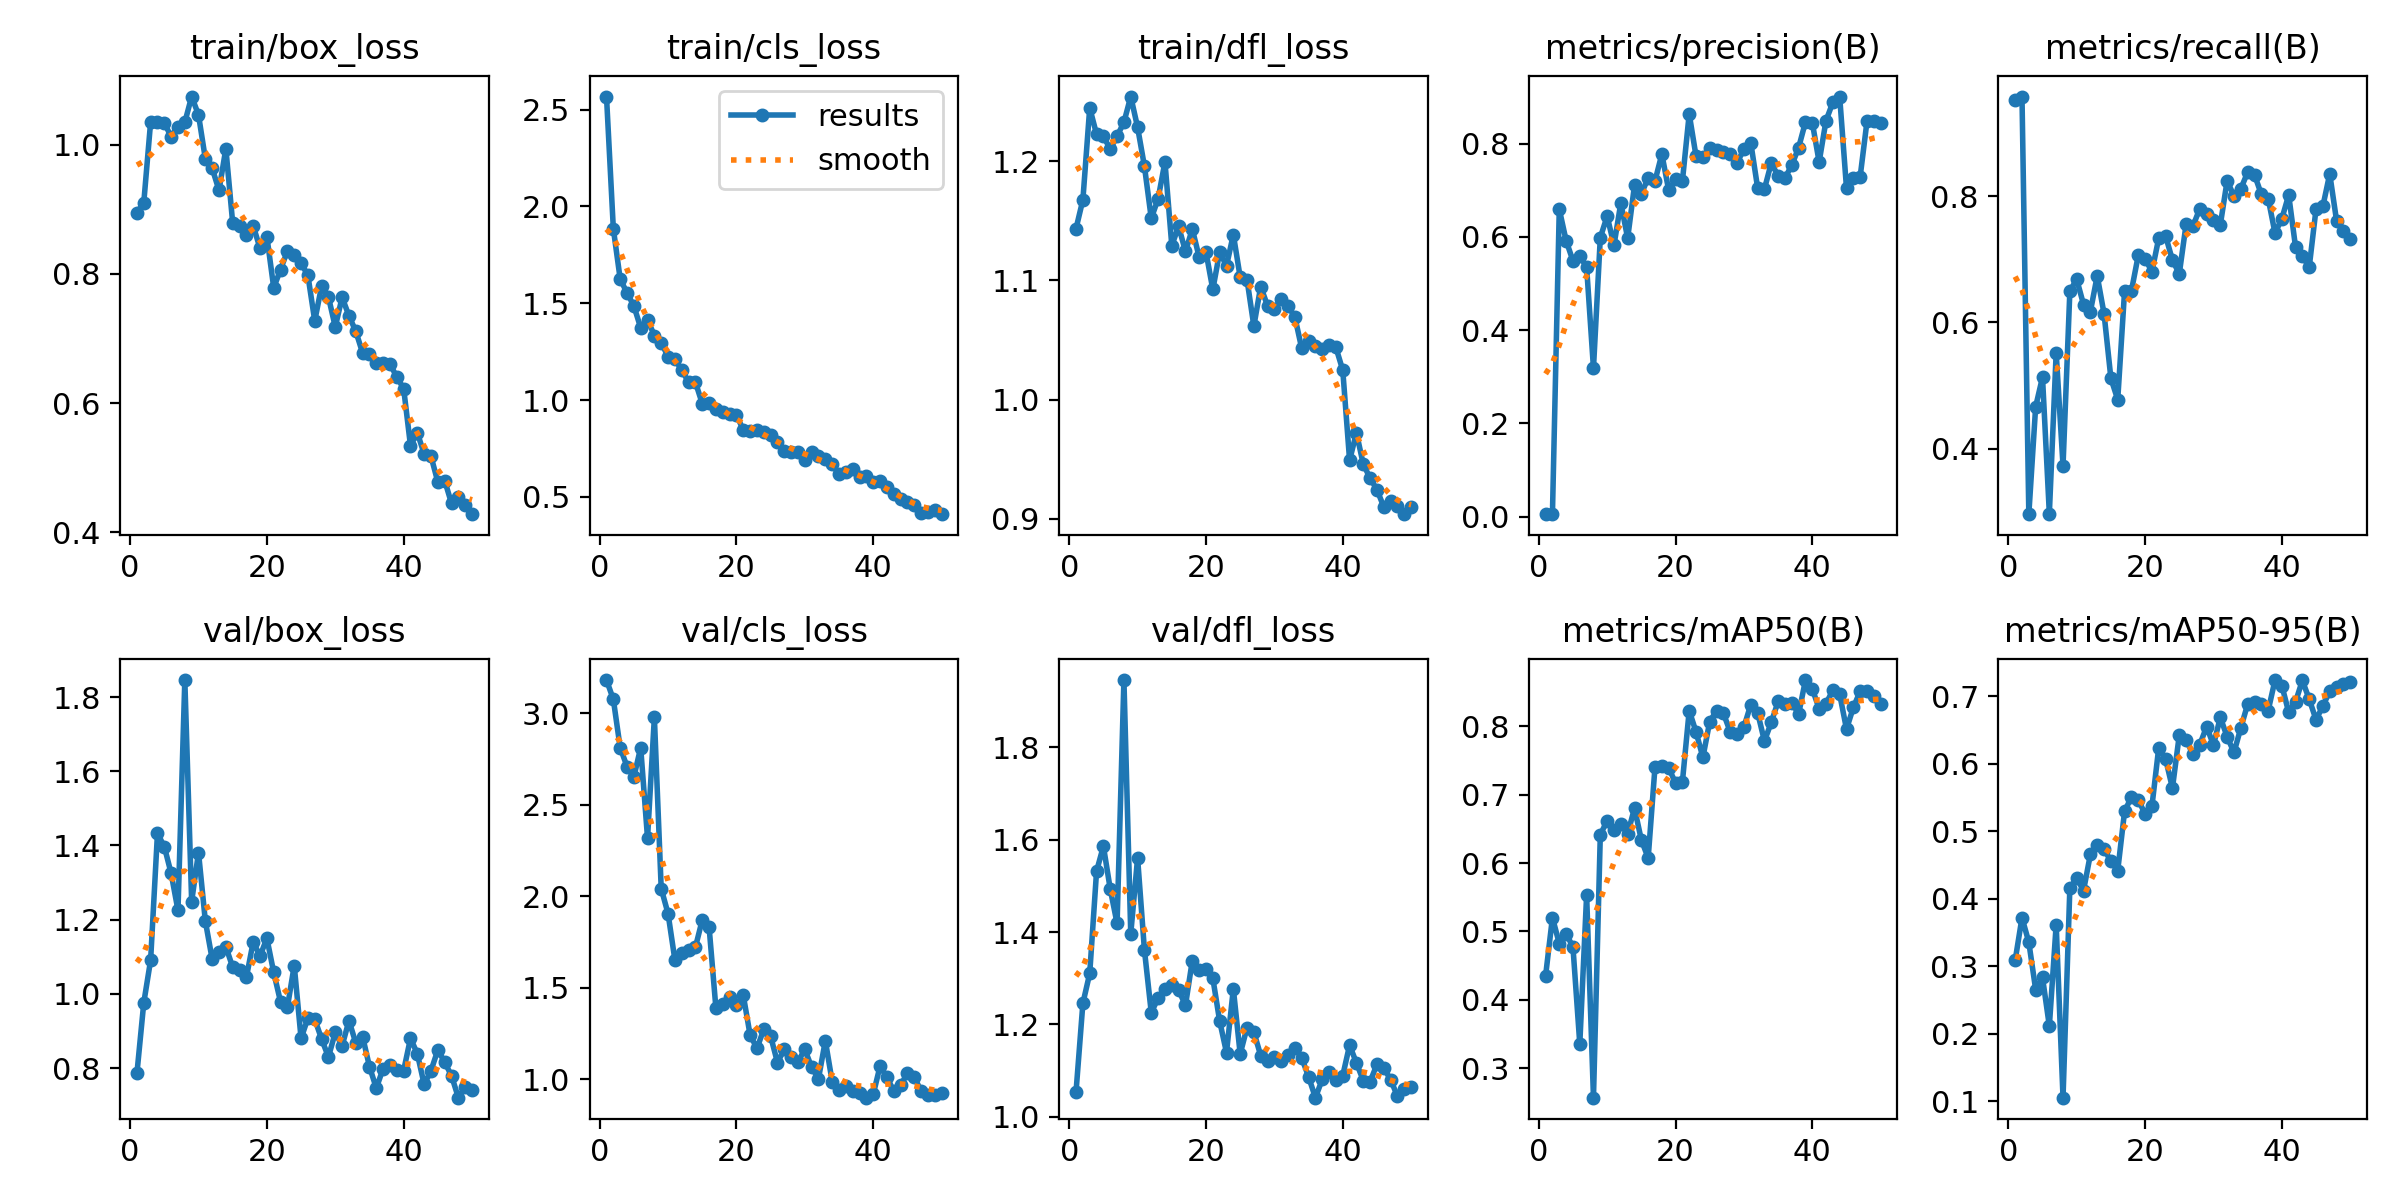

The table this chart was drawn from, first rows:
epoch, time, train/box_loss, train/cls_loss, train/dfl_loss, metrics/precision(B), metrics/recall(B), metrics/mAP50(B), metrics/mAP50-95(B), val/box_loss, val/cls_loss, val/dfl_loss, lr/pg0, lr/pg1, lr/pg2
1, 5.299, 0.895, 2.567, 1.144, 0.00522, 0.9531, 0.435, 0.3085, 0.7867, 3.182, 1.055, 0.0003334, 0.0003334, 0.0003334
2, 10.06, 0.9106, 1.885, 1.168, 0.00546, 0.9583, 0.5202, 0.3719, 0.9764, 3.076, 1.246, 0.0006703, 0.0006703, 0.0006703
3, 14.95, 1.035, 1.625, 1.245, 0.6592, 0.296, 0.4821, 0.3355, 1.091, 2.812, 1.311, 0.0009938, 0.0009938, 0.0009938
4, 19.8, 1.035, 1.554, 1.223, 0.5919, 0.4665, 0.4965, 0.2654, 1.432, 2.709, 1.532, 0.001304, 0.001304, 0.001304
5, 24.53, 1.034, 1.486, 1.221, 0.5485, 0.5133, 0.4772, 0.2834, 1.397, 2.652, 1.586, 0.001539, 0.001539, 0.001539
6, 29.2, 1.012, 1.373, 1.21, 0.5588, 0.2969, 0.3352, 0.2113, 1.325, 2.812, 1.493, 0.001507, 0.001507, 0.001507
7, 34.75, 1.028, 1.415, 1.221, 0.5347, 0.5521, 0.5532, 0.3615, 1.225, 2.318, 1.419, 0.001475, 0.001475, 0.001475
8, 39.45, 1.035, 1.333, 1.233, 0.3182, 0.3728, 0.2567, 0.1053, 1.846, 2.978, 1.945, 0.001443, 0.001443, 0.001443
9, 44.1, 1.075, 1.297, 1.254, 0.5983, 0.6497, 0.6412, 0.4161, 1.249, 2.042, 1.397, 0.001411, 0.001411, 0.001411
10, 49.21, 1.046, 1.224, 1.229, 0.6443, 0.6686, 0.662, 0.4302, 1.381, 1.906, 1.56, 0.001379, 0.001379, 0.001379
11, 54.41, 0.9785, 1.213, 1.196, 0.5819, 0.6285, 0.6488, 0.4122, 1.196, 1.653, 1.361, 0.001347, 0.001347, 0.001347
12, 59.12, 0.9638, 1.154, 1.152, 0.6726, 0.6172, 0.6564, 0.4657, 1.094, 1.689, 1.226, 0.001314, 0.001314, 0.001314
13, 63.78, 0.9294, 1.093, 1.169, 0.5969, 0.674, 0.6427, 0.479, 1.112, 1.708, 1.257, 0.001282, 0.001282, 0.001282
14, 68.42, 0.9942, 1.093, 1.2, 0.7103, 0.6139, 0.6802, 0.4731, 1.127, 1.721, 1.277, 0.00125, 0.00125, 0.00125
15, 73.03, 0.879, 0.9822, 1.129, 0.6922, 0.5115, 0.6337, 0.4561, 1.072, 1.871, 1.286, 0.001218, 0.001218, 0.001218
16, 77.64, 0.8742, 0.9843, 1.145, 0.7265, 0.4776, 0.6074, 0.4417, 1.064, 1.833, 1.274, 0.001186, 0.001186, 0.001186
17, 82.26, 0.861, 0.9516, 1.124, 0.72, 0.6497, 0.741, 0.5294, 1.045, 1.389, 1.241, 0.001154, 0.001154, 0.001154
18, 86.92, 0.8744, 0.9388, 1.143, 0.7773, 0.65, 0.7421, 0.5508, 1.14, 1.414, 1.338, 0.001122, 0.001122, 0.001122
19, 91.65, 0.8398, 0.9267, 1.12, 0.7, 0.7063, 0.7392, 0.547, 1.102, 1.451, 1.317, 0.00109, 0.00109, 0.00109
20, 96.29, 0.858, 0.9252, 1.124, 0.7233, 0.7011, 0.717, 0.5252, 1.15, 1.409, 1.319, 0.001058, 0.001058, 0.001058
21, 101, 0.7787, 0.8447, 1.092, 0.719, 0.6805, 0.7183, 0.5368, 1.058, 1.46, 1.3, 0.001026, 0.001026, 0.001026
22, 105.7, 0.8069, 0.8402, 1.124, 0.8635, 0.734, 0.823, 0.6241, 0.9787, 1.242, 1.207, 0.000994, 0.000994, 0.000994
23, 110.4, 0.8357, 0.8466, 1.112, 0.7728, 0.7372, 0.7917, 0.6072, 0.9644, 1.17, 1.139, 0.0009619, 0.0009619, 0.0009619
24, 115.6, 0.8293, 0.8373, 1.138, 0.7714, 0.699, 0.7545, 0.564, 1.077, 1.273, 1.277, 0.0009299, 0.0009299, 0.0009299
25, 120.7, 0.8169, 0.8223, 1.103, 0.7901, 0.6771, 0.8069, 0.6423, 0.8801, 1.236, 1.136, 0.0008978, 0.0008978, 0.0008978
26, 125.8, 0.7977, 0.7853, 1.101, 0.7853, 0.756, 0.8229, 0.6354, 0.9352, 1.092, 1.193, 0.0008658, 0.0008658, 0.0008658
27, 130.4, 0.7274, 0.737, 1.062, 0.7814, 0.753, 0.819, 0.6139, 0.9319, 1.164, 1.184, 0.0008337, 0.0008337, 0.0008337
28, 135, 0.7812, 0.7346, 1.095, 0.7772, 0.7805, 0.7919, 0.6284, 0.8786, 1.122, 1.133, 0.0008017, 0.0008017, 0.0008017
29, 139.6, 0.7645, 0.7346, 1.079, 0.7592, 0.7726, 0.7893, 0.655, 0.8303, 1.097, 1.121, 0.0007697, 0.0007697, 0.0007697
30, 144.2, 0.7179, 0.6918, 1.076, 0.7875, 0.7621, 0.7989, 0.6277, 0.8962, 1.164, 1.129, 0.0007376, 0.0007376, 0.0007376
31, 148.9, 0.7638, 0.7347, 1.085, 0.802, 0.7548, 0.8316, 0.6687, 0.8601, 1.065, 1.121, 0.0007056, 0.0007056, 0.0007056
32, 153.5, 0.7352, 0.7122, 1.078, 0.7054, 0.8249, 0.8201, 0.64, 0.9279, 1.004, 1.135, 0.0006735, 0.0006735, 0.0006735
33, 158.1, 0.7113, 0.6953, 1.069, 0.7025, 0.8004, 0.7785, 0.6167, 0.8682, 1.211, 1.148, 0.0006415, 0.0006415, 0.0006415
34, 162.7, 0.6776, 0.6681, 1.043, 0.7583, 0.8119, 0.8057, 0.6531, 0.8849, 0.9879, 1.127, 0.0006094, 0.0006094, 0.0006094
35, 167.2, 0.6766, 0.6161, 1.049, 0.7305, 0.8384, 0.8364, 0.6884, 0.8044, 0.941, 1.087, 0.0005774, 0.0005774, 0.0005774
36, 171.9, 0.6615, 0.6266, 1.045, 0.7262, 0.8344, 0.8331, 0.6917, 0.7462, 0.9655, 1.042, 0.0005453, 0.0005453, 0.0005453
37, 176.4, 0.6623, 0.6428, 1.042, 0.7535, 0.8031, 0.8348, 0.6893, 0.7991, 0.9369, 1.081, 0.0005133, 0.0005133, 0.0005133
38, 180.9, 0.6605, 0.6031, 1.045, 0.7914, 0.7966, 0.8179, 0.6788, 0.8093, 0.9244, 1.097, 0.0004812, 0.0004812, 0.0004812
39, 185.7, 0.6405, 0.6107, 1.044, 0.8461, 0.7417, 0.8677, 0.724, 0.794, 0.9, 1.08, 0.0004492, 0.0004492, 0.0004492
40, 190.8, 0.6224, 0.5794, 1.025, 0.8448, 0.7646, 0.8551, 0.7158, 0.7935, 0.9176, 1.089, 0.0004171, 0.0004171, 0.0004171
41, 198, 0.534, 0.5847, 0.949, 0.7604, 0.8022, 0.8253, 0.6762, 0.8805, 1.072, 1.155, 0.0003851, 0.0003851, 0.0003851
42, 203, 0.554, 0.5504, 0.9721, 0.8489, 0.7198, 0.8331, 0.6917, 0.8391, 1.014, 1.117, 0.000353, 0.000353, 0.000353
43, 207.5, 0.5212, 0.518, 0.9456, 0.8882, 0.7052, 0.8527, 0.7235, 0.7562, 0.9347, 1.079, 0.000321, 0.000321, 0.000321
44, 212.1, 0.5177, 0.4911, 0.934, 0.9008, 0.6876, 0.847, 0.6956, 0.7934, 0.9673, 1.076, 0.0002889, 0.0002889, 0.0002889
45, 216.5, 0.4777, 0.4741, 0.9243, 0.7043, 0.7802, 0.7959, 0.6652, 0.8492, 1.033, 1.114, 0.0002569, 0.0002569, 0.0002569
46, 220.9, 0.48, 0.4599, 0.9099, 0.7253, 0.7844, 0.8275, 0.6856, 0.8161, 1.011, 1.105, 0.0002248, 0.0002248, 0.0002248
47, 225.4, 0.4447, 0.4183, 0.9147, 0.7292, 0.8357, 0.8514, 0.7073, 0.7797, 0.9381, 1.081, 0.0001928, 0.0001928, 0.0001928
48, 229.8, 0.4552, 0.4211, 0.9109, 0.8481, 0.7614, 0.8519, 0.7132, 0.7206, 0.9126, 1.044, 0.0001607, 0.0001607, 0.0001607
49, 234.3, 0.4415, 0.4317, 0.9038, 0.8473, 0.7459, 0.8437, 0.7179, 0.7489, 0.9156, 1.061, 0.0001287, 0.0001287, 0.0001287
50, 238.7, 0.428, 0.4113, 0.91, 0.8451, 0.7323, 0.8329, 0.7204, 0.7416, 0.9254, 1.064, 9.66435e-05, 9.66435e-05, 9.66435e-05
